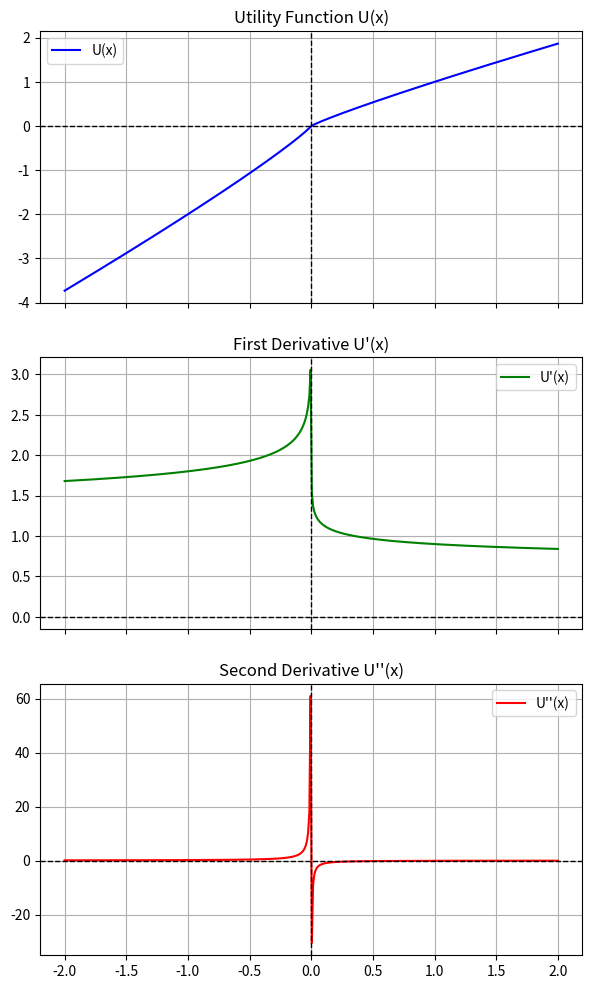

This figure's Python source:
import numpy as np
import matplotlib.pyplot as plt

a = 0.9
lamda = 2

def U(x):
    """
    Piecewise utility function:
        U(x) = x^a             if x >= 0
               -lamda(-x)^a    if x < 0
    """
    return np.where(
        x >= 0,
        x**a,
        -lamda * ((-x)**a)
    )

def U_prime(x):
    """
    First derivative, piecewise:
       For x > 0: a x^(a-1)
       For x < 0: lamda*a*(-x)^(a-1)
    Note: x=0 is not defined (derivative blows up).
    """
    return np.where(
        x > 0,
        a * x**(a - 1),
        lamda * a * ((-x)**(a - 1))
    )

def U_doubleprime(x):
    """
    Second derivative, piecewise:
       For x > 0: a(a-1)*x^(a-2)
       For x < 0: -lamda*a*(a-1)*(-x)^(a-2)
    Note: x=0 is not defined (derivative blows up).
    """
    U2_pos = a * (a - 1) * x**(a - 2)           # x > 0
    U2_neg = -lamda * a * (a - 1) * ((-x)**(a - 2))  # x < 0
    U2 = np.zeros_like(x, dtype=float)
    U2.fill(np.nan) 
    mask_pos = (x > 0)
    mask_neg = (x < 0)

    U2[mask_pos] = U2_pos[mask_pos]
    U2[mask_neg] = U2_neg[mask_neg]
    return U2


x = np.linspace(-2, 2, 400) 

U_vals  = U(x)
U1_vals = U_prime(x)
U2_vals = U_doubleprime(x)



x_small_left  = -1e-8
x_small_right = 1e-8

U_left  = U(x_small_left)
U_right = U(x_small_right)

U1_left  = U_prime(x_small_left)
U1_right = U_prime(x_small_right)

print("=== Continuity at x=0 ===")
print(f" U(0) = {U(0)}")
print(f" U(x -> 0^-): U({x_small_left})  = {U_left}")
print(f" U(x -> 0^+): U({x_small_right}) = {U_right}")
print("We see both sides ~ 0, so the function is continuous at 0.\n")

print("=== Differentiability at x=0 ===")
print(f" U'(x -> 0^-): U'({x_small_left})  = {U1_left}")
print(f" U'(x -> 0^+): U'({x_small_right}) = {U1_right}")
print("Both sides blow up (very large numbers) => function not differentiable at 0.\n")

fig, axs = plt.subplots(3, 1, figsize=(7, 12), sharex=True)

axs[0].plot(x, U_vals, color='blue', label='U(x)')
axs[0].set_title('Utility Function U(x)')
axs[0].axvline(0, color='k', linestyle='--', linewidth=1)
axs[0].axhline(0, color='k', linestyle='--', linewidth=1)
axs[0].legend()
axs[0].grid(True)

axs[1].plot(x, U1_vals, color='green', label='U\'(x)')
axs[1].set_title('First Derivative U\'(x)')
axs[1].axvline(0, color='k', linestyle='--', linewidth=1)
axs[1].axhline(0, color='k', linestyle='--', linewidth=1)
axs[1].legend()
axs[1].grid(True)

axs[2].plot(x, U2_vals, color='red', label='U\'\'(x)')
axs[2].set_title('Second Derivative U\'\'(x)')
axs[2].axvline(0, color='k', linestyle='--', linewidth=1)
axs[2].axhline(0, color='k', linestyle='--', linewidth=1)
axs[2].legend()
axs[2].grid(True)

plt.savefig('q1.png')
